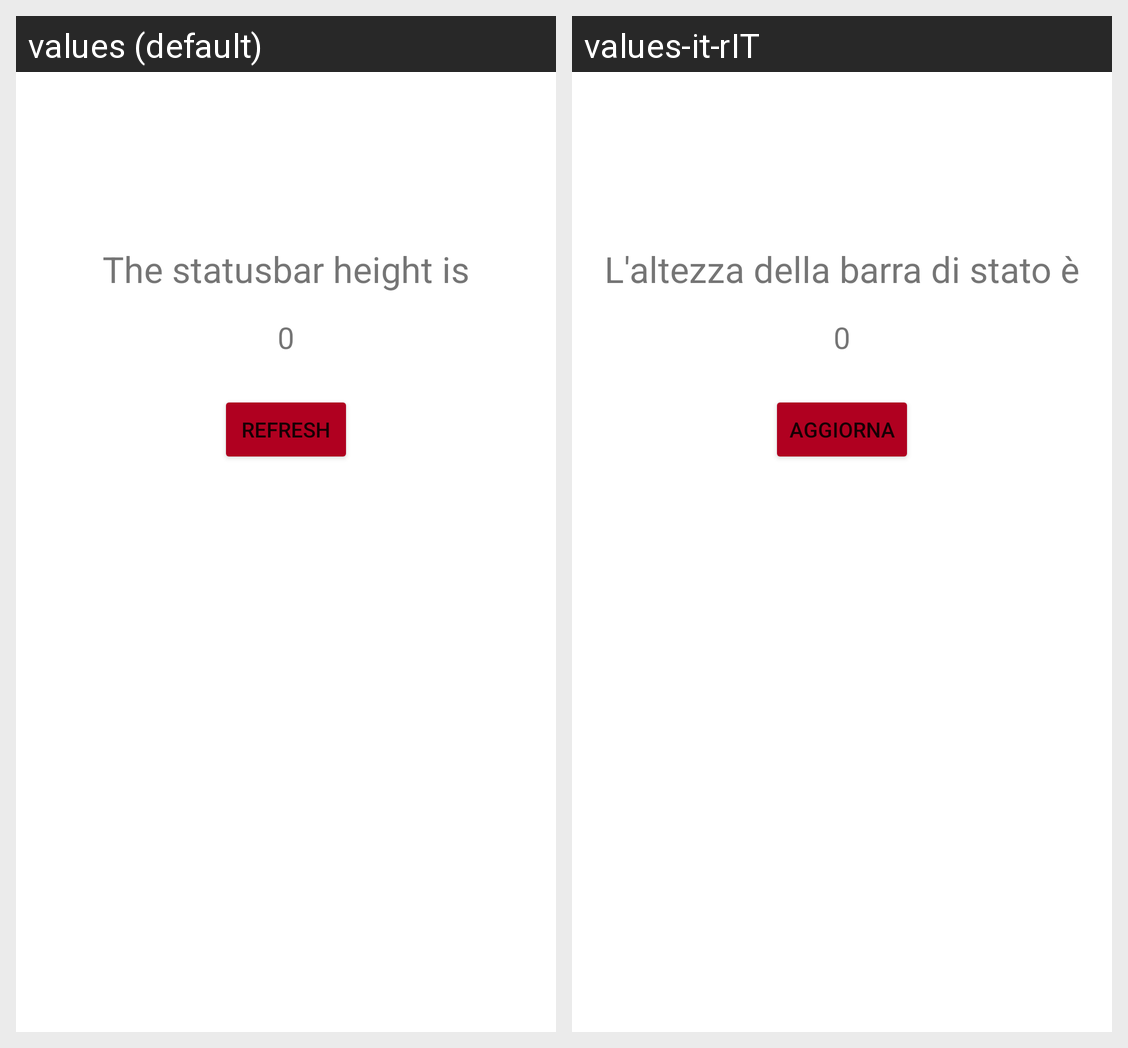

Locale-by-locale string values for the Android screen shown in this grid:
Android screen res/layout/activity_main.xml rendered under 2 locales, left to right: values (default), values-it-rIT. Device: Nexus 5 (rendered at 1080×1920; each locale shown at half size, 540×960, under a caption strip naming it); theme Theme.StatusbarHeight.
Strings drawn on this screen, with the default value and each locale's value (text and hints the layout hard-codes, and strings that could not be matched under every locale, appear in the picture but are not listed):

height
  values: 0
  values-it-rIT: 0  [not translated; the default value is used]

titleStr
  values: The statusbar height is
  values-it-rIT: L'altezza della barra di stato è

refreshStr
  values: Refresh
  values-it-rIT: Aggiorna
